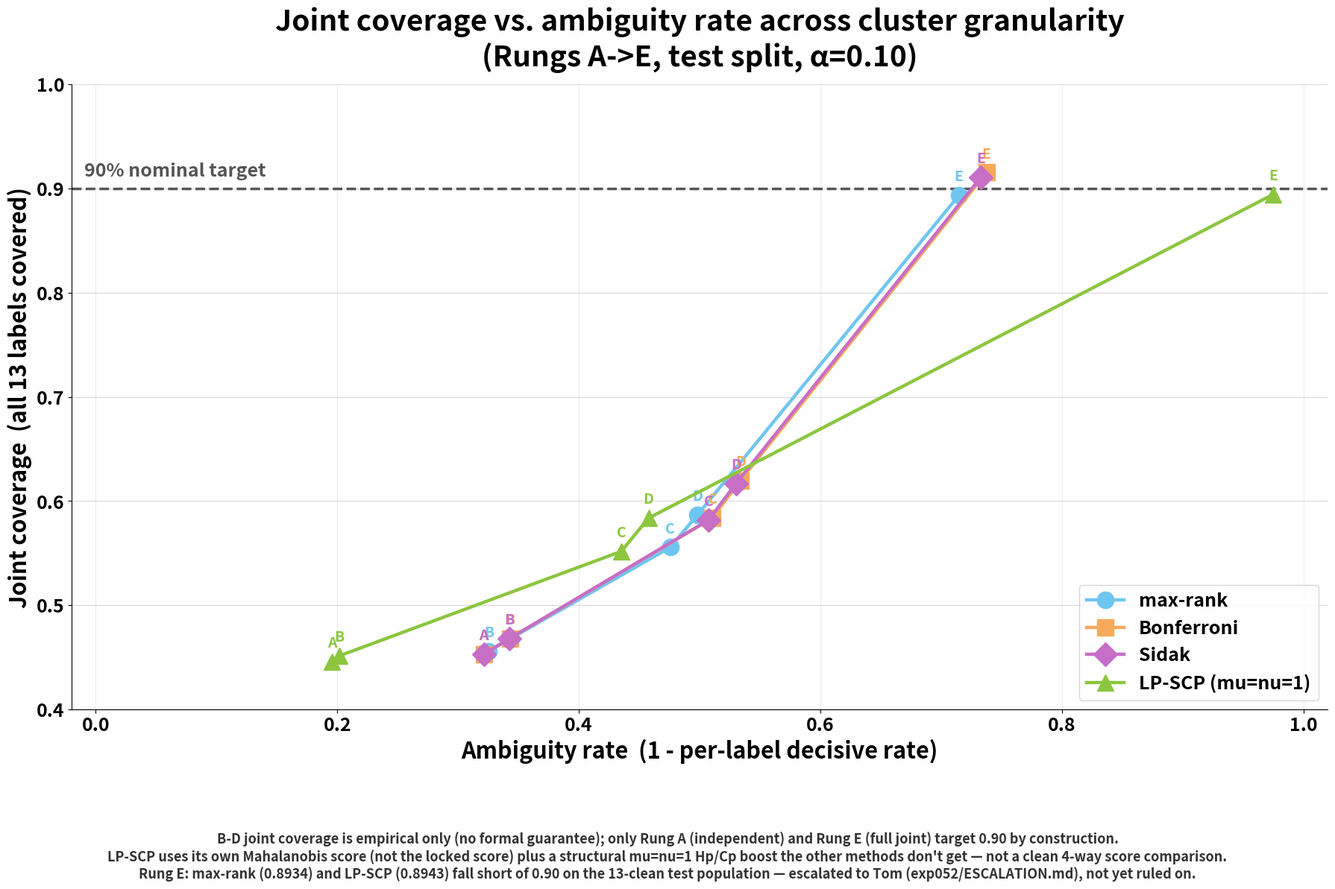

This chart was generated by the following Python code: (Note: this script raises an exception after producing the figure.)
"""
Plot joint coverage vs. ambiguity rate across the cluster-granularity ladder
(Rungs A-E: K=13, 12, 7, 6, 1), for four methods: max-rank, Bonferroni,
Sidak, LP-SCP (penalised arm, mu=nu=1, guard on).

Ambiguity rate = 1 - per-label decisive rate (13xN denominator).
Joint coverage = per-patient all-13-labels-covered rate (ambiguous labels
always count as covering the truth).

Source: experiments/052_cluster_granularity_curve_3method/metrics.json,
rungs_summary_3method.csv (max-rank cited from experiments/051, not rerun).

Caveats carried into the plot as a footnote (do not drop when editing):
- B-D joint coverage has no formal guarantee (within-cluster-only
  calibration); only Rung A (independent) and Rung E (full joint) target
  0.90 by construction.
- LP-SCP numbers are not on the same footing as the other three: different
  nonconformity score (its own Mahalanobis measure, not the locked score)
  plus a structural Hp/Cp boost (mu=nu=1) the other methods do not get.
- Rung E's max-rank and LP-SCP joint coverage both fall short of the 0.90
  target on the 13-clean test population (0.8934, 0.8943); this shortfall
  is escalated to Tom in experiments/052's ESCALATION.md and not yet ruled
  on. Bonferroni/Sidak exceed target at Rung E (0.9154, 0.9111).

Follows CLAUDE.md's plot design guideline (large figure, bold oversized
fonts, high-contrast palette, value annotations, gridlines, 300 DPI).

Usage:
    .venv_exp048/bin/python results/scripts/plot_joint_coverage_vs_ambiguity_4methods.py
"""

import matplotlib.pyplot as plt

plt.rcParams["font.weight"] = "bold"
plt.rcParams["axes.labelweight"] = "bold"
plt.rcParams["axes.titleweight"] = "bold"

RUNGS = ["A (K=13)", "B (K=12)", "C (K=7)", "D (K=6)", "E (K=1)"]

# decisive rate (13xN denominator) -> ambiguity rate = 1 - decisive rate
METHODS = {
    "max-rank": {
        "color": "#6EC6F0",
        "marker": "o",
        "dec": [0.6787, 0.6745, 0.5243, 0.5019, 0.2853],
        "cov": [0.4530, 0.4561, 0.5556, 0.5866, 0.8934],
    },
    "Bonferroni": {
        "color": "#F5A95B",
        "marker": "s",
        "dec": [0.6787, 0.6569, 0.4895, 0.4661, 0.2624],
        "cov": [0.4530, 0.4683, 0.5837, 0.6199, 0.9154],
    },
    "Sidak": {
        "color": "#C76EC6",
        "marker": "D",
        "dec": [0.6787, 0.6573, 0.4925, 0.4698, 0.2669],
        "cov": [0.4530, 0.4681, 0.5818, 0.6170, 0.9111],
    },
    "LP-SCP (mu=nu=1)": {
        "color": "#8CC63F",
        "marker": "^",
        "dec": [0.8044, 0.7984, 0.5649, 0.5422, 0.0252],
        "cov": [0.4456, 0.4514, 0.5517, 0.5837, 0.8943],
    },
}

TARGET = 0.90

fig, ax = plt.subplots(figsize=(18, 11))
fig.patch.set_facecolor("white")

for name, m in METHODS.items():
    amb = [1 - d for d in m["dec"]]
    ax.plot(amb, m["cov"], color=m["color"], marker=m["marker"],
             markersize=16, linewidth=3.2, label=name, zorder=3)
    for x, y, rung in zip(amb, m["cov"], RUNGS):
        ax.annotate(rung.split(" ")[0], (x, y), textcoords="offset points",
                    xytext=(0, 14), ha="center", fontsize=14, fontweight="bold",
                    color=m["color"])

ax.axhline(TARGET, color="#555555", linestyle="--", linewidth=2.5, zorder=2)
ax.text(0.01, TARGET + 0.012, "90% nominal target", fontsize=18, fontweight="bold",
        color="#555555", ha="left", transform=ax.get_yaxis_transform())

ax.set_xlabel("Ambiguity rate  (1 - per-label decisive rate)", fontsize=22, fontweight="bold")
ax.set_ylabel("Joint coverage  (all 13 labels covered)", fontsize=22, fontweight="bold")
ax.set_title("Joint coverage vs. ambiguity rate across cluster granularity\n"
             "(Rungs A->E, test split, α=0.10)", fontsize=28, fontweight="bold", pad=18)

ax.set_xlim(-0.02, 1.02)
ax.set_ylim(0.40, 1.0)
ax.yaxis.grid(True, linewidth=1.0, alpha=0.4, zorder=0)
ax.xaxis.grid(True, linewidth=1.0, alpha=0.2, zorder=0)
ax.tick_params(axis="both", labelsize=18)
ax.set_facecolor("white")
for spine in ("top", "right"):
    ax.spines[spine].set_visible(False)

legend = ax.legend(fontsize=18, loc="lower right", frameon=True)
for text in legend.get_texts():
    text.set_fontweight("bold")

footnote = (
    "B-D joint coverage is empirical only (no formal guarantee); only Rung A (independent) and Rung E (full joint) target 0.90 by construction.\n"
    "LP-SCP uses its own Mahalanobis score (not the locked score) plus a structural mu=nu=1 Hp/Cp boost the other methods don't get — not a clean 4-way score comparison.\n"
    "Rung E: max-rank (0.8934) and LP-SCP (0.8943) fall short of 0.90 on the 13-clean test population — escalated to Tom (exp052/ESCALATION.md), not yet ruled on."
)
fig.text(0.5, -0.02, footnote, fontsize=13, ha="center", va="top", color="#333333", wrap=True)

fig.tight_layout(rect=[0, 0.05, 1, 1])

out_path = "results/images/joint_coverage_vs_ambiguity_4methods.png"
fig.savefig(out_path, dpi=300, facecolor="white", bbox_inches="tight")
print(f"Saved {out_path}")
